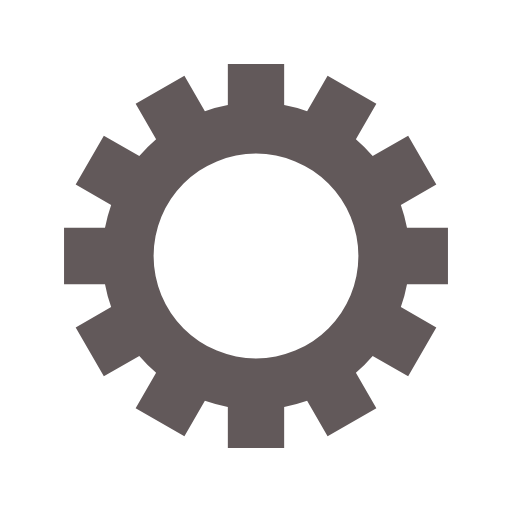
t = 0.00 s
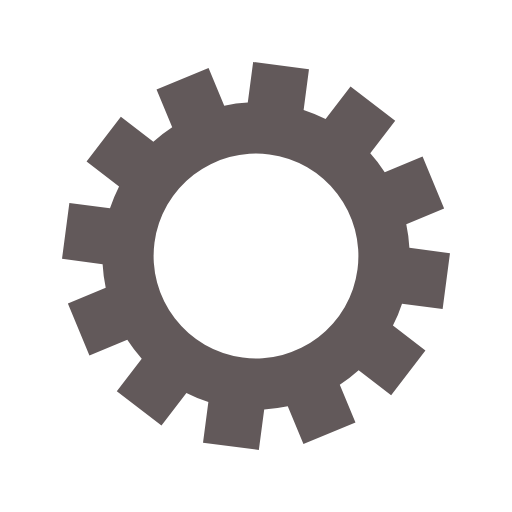
t = 0.04 s
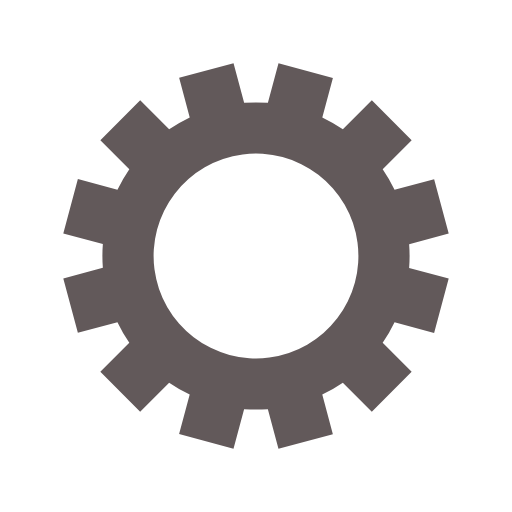
t = 0.08 s
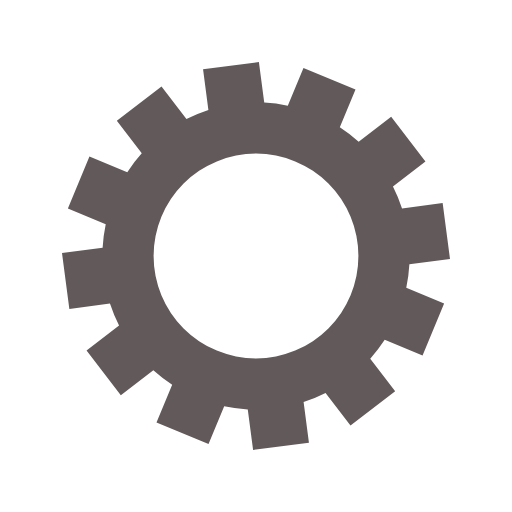
t = 0.12 s

The animated SVG that drew these frames (rendered in a browser with its animation timeline set to each time). Animation: 1 SMIL element (animateTransform=1); one cycle of 0.16 s, repeats indefinitely.

<?xml version="1.0" encoding="utf-8"?>
<svg xmlns="http://www.w3.org/2000/svg" xmlns:xlink="http://www.w3.org/1999/xlink" style="margin: auto; background: none; display: block; shape-rendering: auto; animation-play-state: running; animation-delay: 0s;" width="117px" height="117px" viewBox="0 0 100 100" preserveAspectRatio="xMidYMid">
<g transform="translate(50 50)" style="animation-play-state: running; animation-delay: 0s;">
<g style="animation-play-state: running; animation-delay: 0s;">
<animateTransform attributeName="transform" type="rotate" values="0;30" keyTimes="0;1" dur="0.1639344262295082s" repeatCount="indefinite" style="animation-play-state: running; animation-delay: 0s;"></animateTransform><path d="M29.491524206117255 -5.5 L37.491524206117255 -5.5 L37.491524206117255 5.5 L29.491524206117255 5.5 A30 30 0 0 1 28.29040915882124 9.982622382244216 L28.29040915882124 9.982622382244216 L35.21861238909675 13.982622382244216 L29.718612389096755 23.50890182387304 L22.790409158821245 19.50890182387304 A30 30 0 0 1 19.508901823873043 22.790409158821237 L19.508901823873043 22.790409158821237 L23.508901823873043 29.718612389096748 L13.98262238224422 35.21861238909675 L9.98262238224422 28.29040915882124 A30 30 0 0 1 5.5 29.491524206117255 L5.5 29.491524206117255 L5.5 37.491524206117255 L-5.499999999999997 37.491524206117255 L-5.499999999999997 29.491524206117255 A30 30 0 0 1 -9.98262238224421 28.290409158821245 L-9.98262238224421 28.290409158821245 L-13.98262238224421 35.218612389096755 L-23.50890182387304 29.71861238909675 L-19.50890182387304 22.79040915882124 A30 30 0 0 1 -22.790409158821234 19.508901823873053 L-22.790409158821234 19.508901823873053 L-29.71861238909674 23.508901823873057 L-35.21861238909675 13.982622382244223 L-28.29040915882124 9.982622382244221 A30 30 0 0 1 -29.491524206117255 5.500000000000009 L-29.491524206117255 5.500000000000009 L-37.491524206117255 5.50000000000001 L-37.491524206117255 -5.500000000000001 L-29.491524206117255 -5.500000000000002 A30 30 0 0 1 -28.290409158821245 -9.982622382244202 L-28.290409158821245 -9.982622382244202 L-35.218612389096755 -13.9826223822442 L-29.718612389096755 -23.50890182387304 L-22.790409158821245 -19.50890182387304 A30 30 0 0 1 -19.508901823873053 -22.79040915882123 L-19.508901823873053 -22.79040915882123 L-23.508901823873057 -29.718612389096737 L-13.982622382244227 -35.21861238909675 L-9.982622382244223 -28.29040915882124 A30 30 0 0 1 -5.500000000000011 -29.491524206117255 L-5.500000000000011 -29.491524206117255 L-5.500000000000012 -37.491524206117255 L5.499999999999998 -37.491524206117255 L5.5 -29.491524206117255 A30 30 0 0 1 9.982622382244188 -28.29040915882125 L9.982622382244188 -28.29040915882125 L13.982622382244182 -35.21861238909676 L23.508901823873018 -29.718612389096762 L19.508901823873025 -22.79040915882125 A30 30 0 0 1 22.79040915882123 -19.508901823873053 L22.79040915882123 -19.508901823873053 L29.718612389096737 -23.508901823873057 L35.21861238909675 -13.982622382244227 L28.29040915882124 -9.982622382244225 A30 30 0 0 1 29.491524206117255 -5.500000000000013 M0 -20A20 20 0 1 0 0 20 A20 20 0 1 0 0 -20" fill="#62595a" style="animation-play-state: running; animation-delay: 0s;"></path></g></g>
<!-- [ldio] generated by https://loading.io/ --></svg>
